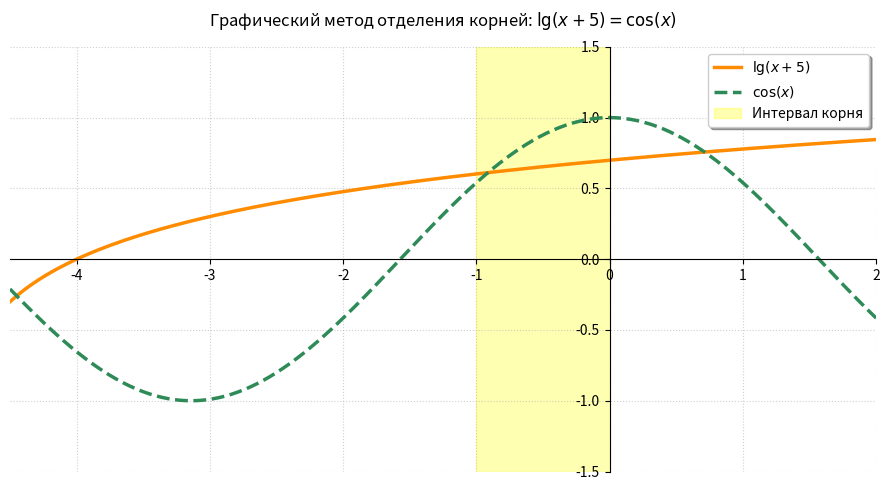

Write Python code to recreate this figure.
from numpy import linspace, log10, cos
from matplotlib.pyplot import subplots, show, savefig, tight_layout

def main():
    # Инициализация области построения
    x_vals = linspace(-4.5, 2, 400)
    
    # Вычисление значений функций
    lhs = log10(x_vals + 5)  # левая часть: lg(x+5)
    rhs = cos(x_vals)        # правая часть: cos(x)

    # Создание фигуры и осей
    fig, ax = subplots(figsize=(9, 5))

    # Построение кривых
    ax.plot(x_vals, lhs, label=r'$\lg(x+5)$', color='#FF8C00', linewidth=2.5, linestyle='-')
    ax.plot(x_vals, rhs, label=r'$\cos(x)$', color='#2E8B57', linewidth=2.5, linestyle='--')

    # Выделение интервала [-1, 0] полупрозрачной заливкой
    ax.axvspan(-1, 0, color='yellow', alpha=0.3, label='Интервал корня')

    # Настройка осей: перенос в центр координат
    ax.spines['left'].set_position('zero')
    ax.spines['bottom'].set_position('zero')
    ax.spines['right'].set_color('none')
    ax.spines['top'].set_color('none')

    # Сетка
    ax.grid(True, linestyle=':', alpha=0.6)

    # Заголовок графика
    ax.set_title('Графический метод отделения корней: $\lg(x+5) = \cos(x)$', pad=15)

    # Ограничения отображения
    ax.set_xlim(-4.5, 2)
    ax.set_ylim(-1.5, 1.5)

    # Легенда
    ax.legend(loc='upper right', frameon=True, shadow=True)

    # Сохранение результата
    output_filename = 'root_localization_v2.png'
    tight_layout()
    savefig(output_filename, dpi=300)
    print(f"График сохранен в файл: {output_filename}")
    
    show()

if __name__ == "__main__":
    main()